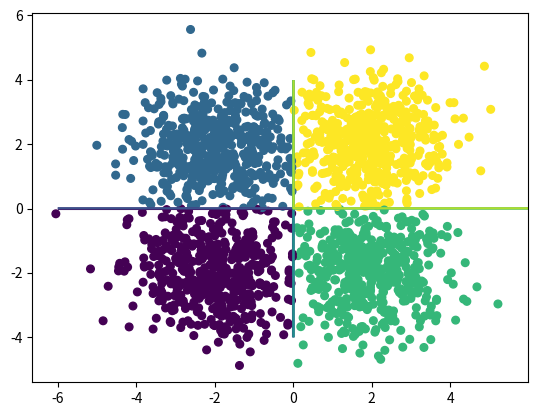

Python code for this plot:
# Author : Antoine Broyelle
# Licence : MIT
# inspired by : ENSIMAG - 4MM2SIRR : Systemes intelligents: reconnaissance et raisonnement
# http://ensimag.grenoble-inp.fr/cursus-ingenieur/syst-egrave-mes-intelligents-reconnaissance-et-raisonnement-en-anglais-4mm2sirr-539495.kjsp

import numpy as np

class KNN:
    '''K-Nearest Neighbors classifier'''

    def __init__(self, inputs, targets, k=1):
        if k < 1:
            raise Exception("[KNN][init] k must be greater than zero")
        self.inputs = inputs
        self.targets = targets
        self.k = k

    def train(self):
        return

    def predict(self, data):
        distances = np.sum((data[:, np.newaxis] - self.inputs)**2, axis=2)
        labelNearests = np.take(self.targets, np.argsort(distances)[:,0:self.k])
        freq = np.apply_along_axis(np.bincount, axis=1, arr=labelNearests,
                                   minlength=np.max(self.targets)+1) # Use lot of memory
        return freq.argmax(axis=1)


if __name__ == "__main__":
    import matplotlib.pyplot as plt

    dataA = np.random.multivariate_normal([2, -2], [[1,0],[0,1]], 500)
    dataB = np.random.multivariate_normal([-2, 2], [[1,0],[0,1]], 500)
    dataC = np.random.multivariate_normal([2, 2], [[1,0],[0,1]], 500)
    dataD = np.random.multivariate_normal([-2, -2], [[1,0],[0,1]], 500)
    data = np.concatenate((dataA, dataB, dataC, dataD))
    # shuffle
    p = np.random.permutation(np.shape(data)[0])
    data = data[p]

    training = np.array([[-1,-1], [-1,1], [1,-1], [1,1]])
    classes = np.array([[0],[1],[2],[3]])
    knn = KNN(training, classes, k=1)

    c = knn.predict(data)

    x = np.arange(-6, 6, 0.01)
    y = np.arange(-4, 4, 0.01)
    xx0, yy0 = np.meshgrid(x, y)
    xx = np.reshape(xx0, (xx0.shape[0]*xx0.shape[1],1))
    yy = np.reshape(yy0, (yy0.shape[0]*yy0.shape[1],1))
    grid = np.concatenate((xx,yy), axis=1)
    area = knn.predict(grid)

    plt.scatter(data[:,0], data[:,1], c=c, s=30)
    plt.contour(xx0, yy0, area.reshape(xx0.shape))
    plt.show()

